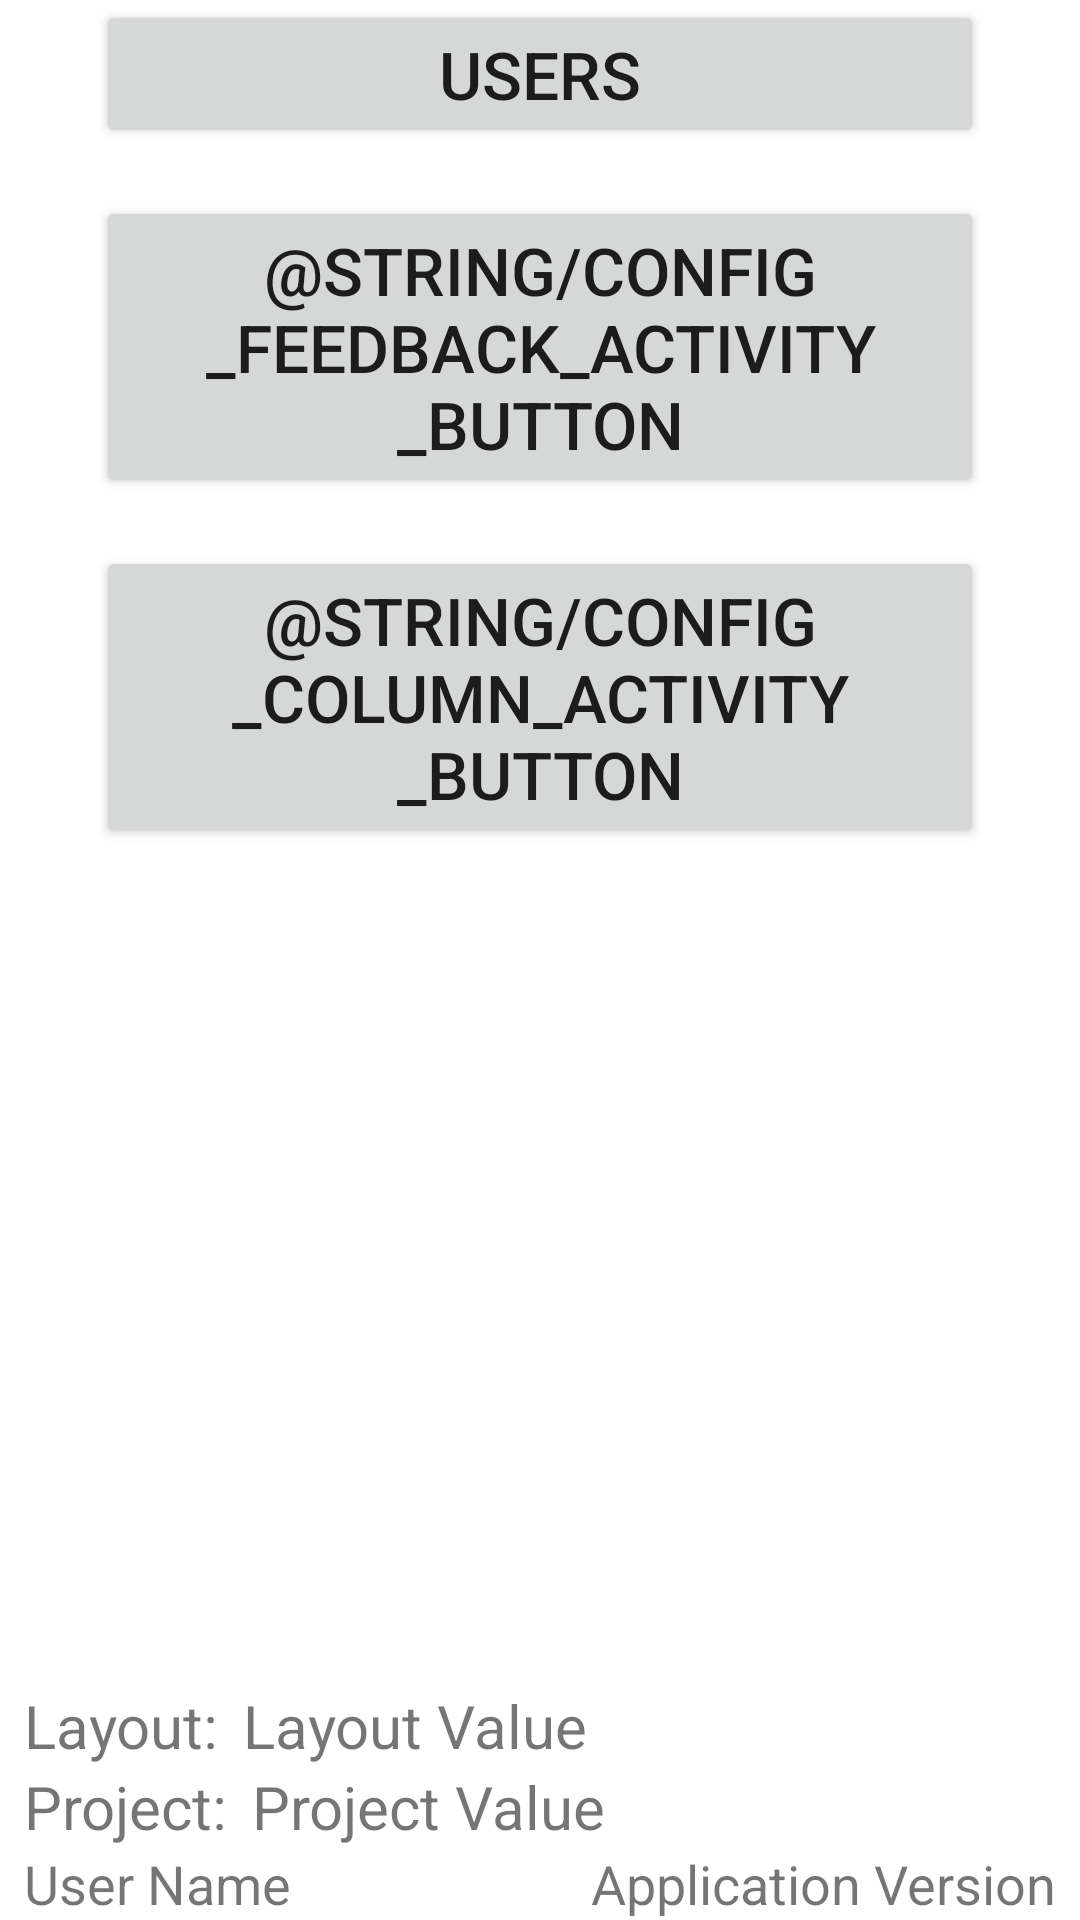

Layout XML and referenced resources for this Android screen:
<!-- AndroidManifest.xml: application theme Theme.VoiceSelectGeneral -->
<!-- res/layout/activity_config.xml -->
<?xml version="1.0" encoding="utf-8"?>
<androidx.constraintlayout.widget.ConstraintLayout xmlns:android="http://schemas.android.com/apk/res/android"
    xmlns:app="http://schemas.android.com/apk/res-auto"
    android:layout_width="match_parent"
    android:layout_height="match_parent">

    <ScrollView
        android:layout_width="match_parent"
        android:layout_height="0dp"
        android:orientation="vertical"
        app:layout_constraintTop_toTopOf="parent"
        app:layout_constraintBottom_toTopOf="@id/footer">

        <androidx.constraintlayout.widget.ConstraintLayout
            android:id="@+id/buttons"
            android:layout_width="match_parent"
            android:layout_height="wrap_content"
            app:layout_constraintTop_toTopOf="parent">

            <Button
                android:id="@+id/configUsersActivityButton"
                android:layout_width="0dp"
                android:layout_height="wrap_content"
                android:layout_marginStart="@dimen/eight_x_margin"
                android:layout_marginEnd="@dimen/eight_x_margin"
                android:text="@string/config_users_activity_button"
                android:textSize="@dimen/large_text_size"
                app:layout_constraintEnd_toEndOf="parent"
                app:layout_constraintStart_toStartOf="parent"
                app:layout_constraintTop_toTopOf="parent" />

            <Button
                android:id="@+id/configFeedbackActivityButton"
                android:layout_width="0dp"
                android:layout_height="wrap_content"
                android:layout_marginTop="@dimen/four_x_margin"
                android:layout_marginStart="@dimen/eight_x_margin"
                android:layout_marginEnd="@dimen/eight_x_margin"
                android:text="@string/config_feedback_activity_button"
                android:textSize="@dimen/large_text_size"
                app:layout_constraintEnd_toEndOf="parent"
                app:layout_constraintStart_toStartOf="parent"
                app:layout_constraintTop_toBottomOf="@id/configUsersActivityButton"/>

            <Button
                android:id="@+id/configColumnsActivityButton"
                android:layout_width="0dp"
                android:layout_height="wrap_content"
                android:layout_marginTop="@dimen/four_x_margin"
                android:layout_marginStart="@dimen/eight_x_margin"
                android:layout_marginEnd="@dimen/eight_x_margin"
                android:text="@string/config_column_activity_button"
                android:textSize="@dimen/large_text_size"
                app:layout_constraintEnd_toEndOf="parent"
                app:layout_constraintStart_toStartOf="parent"
                app:layout_constraintTop_toBottomOf="@id/configFeedbackActivityButton"/>
        </androidx.constraintlayout.widget.ConstraintLayout>
    </ScrollView>

    <androidx.constraintlayout.widget.ConstraintLayout
        android:id="@+id/footer"
        android:layout_width="match_parent"
        android:layout_height="0dp"
        app:layout_constraintBottom_toBottomOf="parent">

        <TextView
            android:id="@+id/layoutLabel"
            android:layout_width="wrap_content"
            android:layout_height="wrap_content"
            android:paddingTop="@dimen/padding"
            android:layout_marginStart="@dimen/double_margin"
            android:text="@string/footer_layout_label"
            android:textSize="@dimen/medium_text_size"
            app:layout_constraintBottom_toTopOf="@id/projectLabel"
            app:layout_constraintStart_toStartOf="parent"/>

        <TextView
            android:id="@+id/layoutValue"
            android:layout_width="wrap_content"
            android:layout_height="wrap_content"
            android:paddingTop="@dimen/padding"
            android:layout_marginStart="@dimen/double_margin"
            android:text="@string/footer_layout_value"
            android:textSize="@dimen/medium_text_size"
            app:layout_constraintBottom_toTopOf="@id/projectValue"
            app:layout_constraintStart_toEndOf="@id/layoutLabel"/>

        <TextView
            android:id="@+id/projectLabel"
            android:layout_width="wrap_content"
            android:layout_height="wrap_content"
            android:layout_marginStart="@dimen/double_margin"
            android:text="@string/footer_project_label"
            android:textSize="@dimen/medium_text_size"
            app:layout_constraintBottom_toTopOf="@id/footerUserValue"
            app:layout_constraintStart_toStartOf="parent"/>

        <TextView
            android:id="@+id/projectValue"
            android:layout_width="wrap_content"
            android:layout_height="wrap_content"
            android:layout_marginStart="@dimen/double_margin"
            android:text="@string/footer_project_value"
            android:textSize="@dimen/medium_text_size"
            app:layout_constraintBottom_toTopOf="@id/footerUserValue"
            app:layout_constraintStart_toEndOf="@id/projectLabel"/>

        <TextView
            android:id="@+id/footerUserValue"
            android:layout_width="wrap_content"
            android:layout_height="wrap_content"
            android:layout_marginStart="@dimen/double_margin"
            android:text="@string/footer_user_value"
            android:textSize="@dimen/small_text_size"
            app:layout_constraintBottom_toBottomOf="parent"
            app:layout_constraintStart_toStartOf="parent"/>

        <TextView
            android:id="@+id/versionValue"
            android:layout_width="wrap_content"
            android:layout_height="wrap_content"
            android:layout_marginEnd="@dimen/double_margin"
            android:text="@string/footer_version_value"
            android:textSize="@dimen/small_text_size"
            app:layout_constraintBottom_toBottomOf="parent"
            app:layout_constraintEnd_toEndOf="parent"/>
    </androidx.constraintlayout.widget.ConstraintLayout>
</androidx.constraintlayout.widget.ConstraintLayout>
<!-- resources referenced by this layout -->
<resources>
  <dimen name="double_margin">8dp</dimen>
  <dimen name="eight_x_margin">32dp</dimen>
  <dimen name="four_x_margin">16dp</dimen>
  <dimen name="large_text_size">22sp</dimen>
  <dimen name="medium_text_size">20sp</dimen>
  <dimen name="padding">4dp</dimen>
  <dimen name="small_text_size">18sp</dimen>
  <string name="config_users_activity_button">Users</string>
  <string name="footer_layout_label">Layout:</string>
  <string name="footer_layout_value">Layout Value</string>
  <string name="footer_project_label">Project:</string>
  <string name="footer_project_value">Project Value</string>
  <string name="footer_user_value">User Name</string>
  <string name="footer_version_value">Application Version</string>
  <style name="Theme.VoiceSelectGeneral" parent="Theme.MaterialComponents.DayNight.DarkActionBar">
          
          <item name="colorPrimary">@color/purple_500</item>
          <item name="colorPrimaryVariant">@color/purple_700</item>
          <item name="colorOnPrimary">@color/white</item>
          
          <item name="colorSecondary">@color/teal_200</item>
          <item name="colorSecondaryVariant">@color/teal_700</item>
          <item name="colorOnSecondary">@color/black</item>
          
          <item name="android:statusBarColor">?attr/colorPrimaryVariant</item>
          
      </style>
  <color name="purple_500">#FF6200EE</color>
  <color name="purple_700">#FF3700B3</color>
  <color name="white">#FFFFFFFF</color>
  <color name="teal_200">#FF03DAC5</color>
  <color name="teal_700">#FF018786</color>
  <color name="black">#FF000000</color>
</resources>
